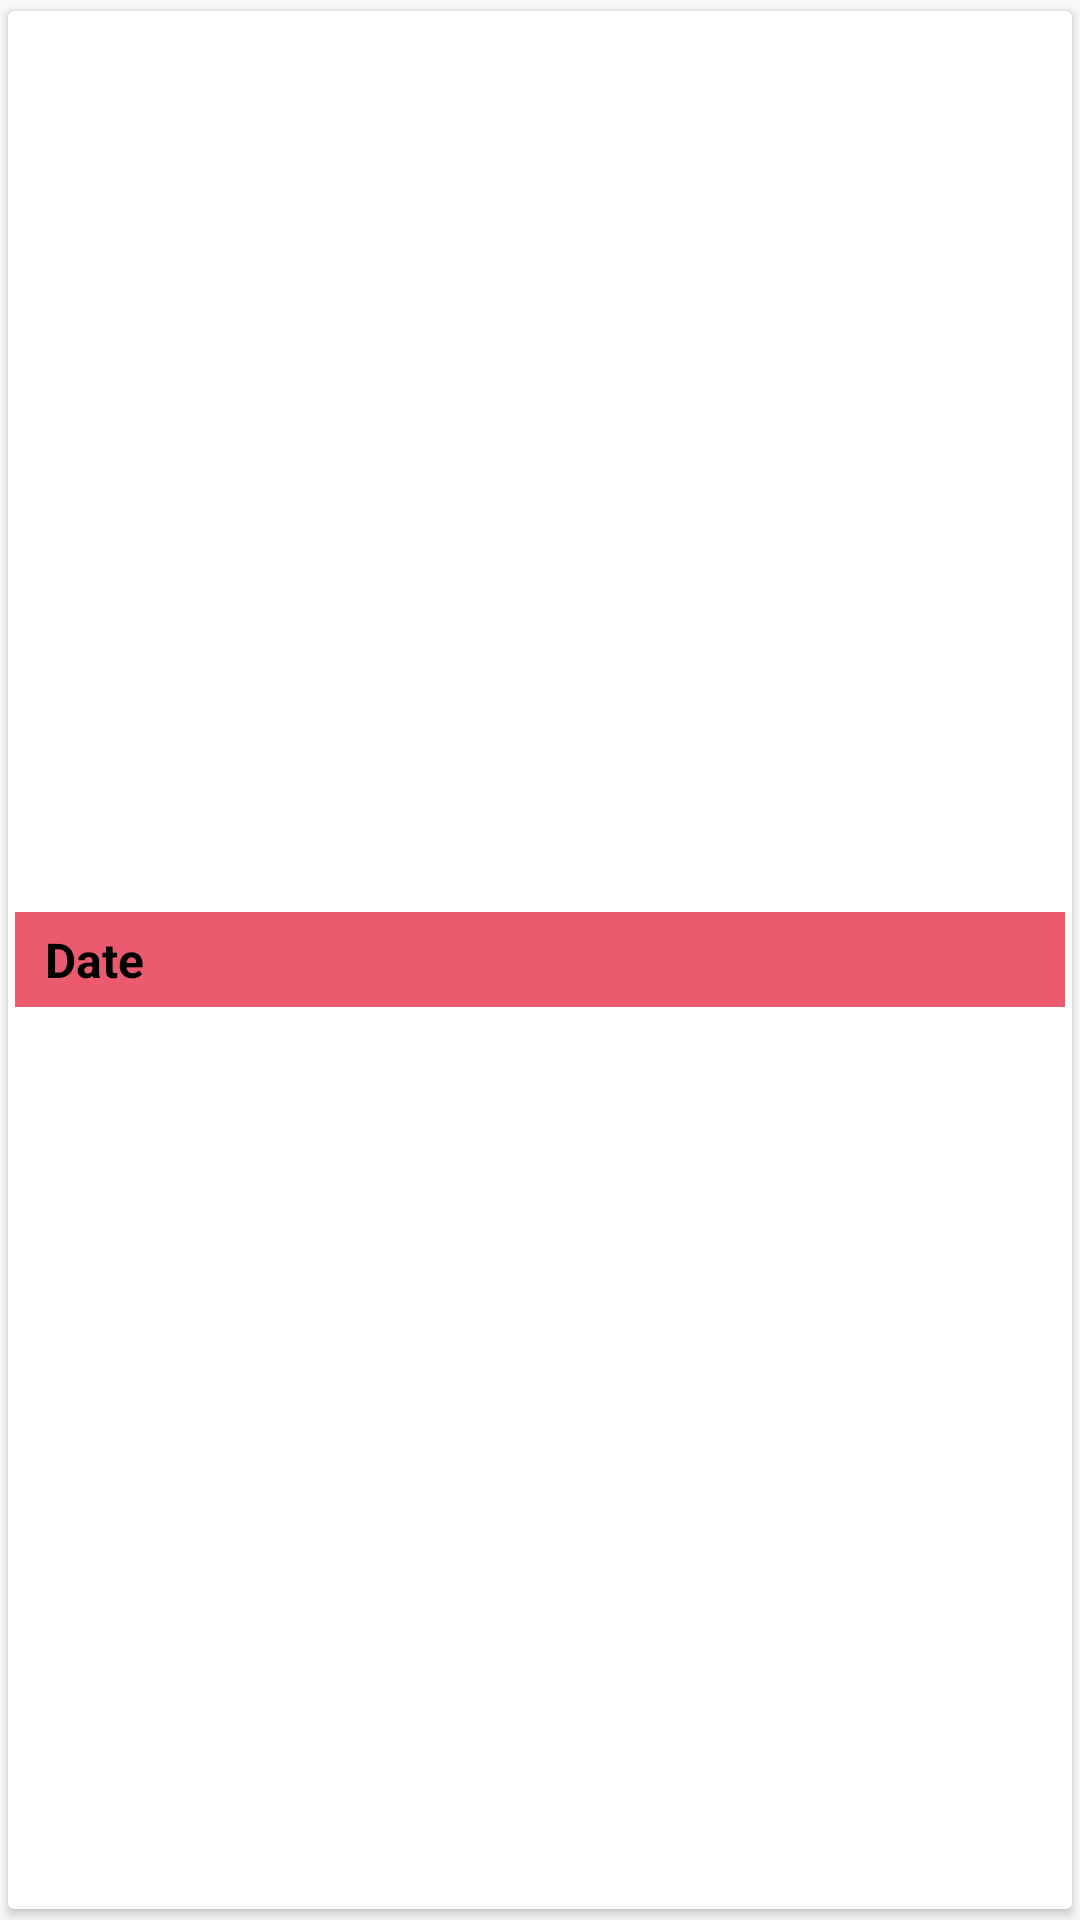

Produce the Android XML layout that renders to this screen, including the resource entries it uses.
<!-- AndroidManifest.xml: application theme PinkTheme -->
<!-- res/layout/list_group.xml -->
<?xml version="1.0" encoding="utf-8"?>
<androidx.cardview.widget.CardView xmlns:android="http://schemas.android.com/apk/res/android"
    android:layout_width="350dp"
    android:layout_height="wrap_content"
    xmlns:app="http://schemas.android.com/apk/res-auto"
    app:cardCornerRadius="2dp"
    android:layout_gravity="center_horizontal"
    app:cardUseCompatPadding="true"
    >

    <RelativeLayout
        android:layout_width="350dp"
        android:layout_height="wrap_content"
        android:layout_gravity="center"
        android:background="?colorPrimary"
        >

        <TextView
            android:id="@+id/date_edit"
            android:layout_width="wrap_content"
            android:layout_height="wrap_content"
            android:text="Date"
            app:fontFamily="@font/redhatdisplay"
            android:textSize="@dimen/text_size_normal"
            android:textColor="@color/black"
            android:textStyle="bold"
            android:layout_marginTop="5dp"
            android:layout_marginBottom="5dp"
            android:layout_marginLeft="10dp"
            android:layout_marginStart="10dp" />

        <ImageView
            android:layout_width="wrap_content"
            android:layout_height="wrap_content"
            android:id="@+id/arrow"
            android:src="@drawable/ic_arrow_drop_down_black_24dp"
            android:layout_centerVertical="true"
            android:layout_alignParentRight="true"
            android:layout_marginRight="20dp"
            android:layout_marginEnd="20dp"
            android:layout_alignParentEnd="true" />
    </RelativeLayout>

</androidx.cardview.widget.CardView>
<!-- resources referenced by this layout -->
<resources>
  <color name="black">#000000</color>
  <dimen name="text_size_normal">16sp</dimen>
  <style name="PinkTheme" parent="Theme.AppCompat.DayNight.NoActionBar">
          <item name="colorPrimary">@color/colorPrimary</item>
          <item name="colorPrimaryDark">@color/colorPrimaryDark</item>
          <item name="colorAccent">@color/colorAccent</item>
      </style>
  <color name="colorPrimary">#EA5B70</color>
  <color name="colorPrimaryDark">#712323</color>
  <color name="colorAccent">#DFFF8E9E</color>
</resources>
